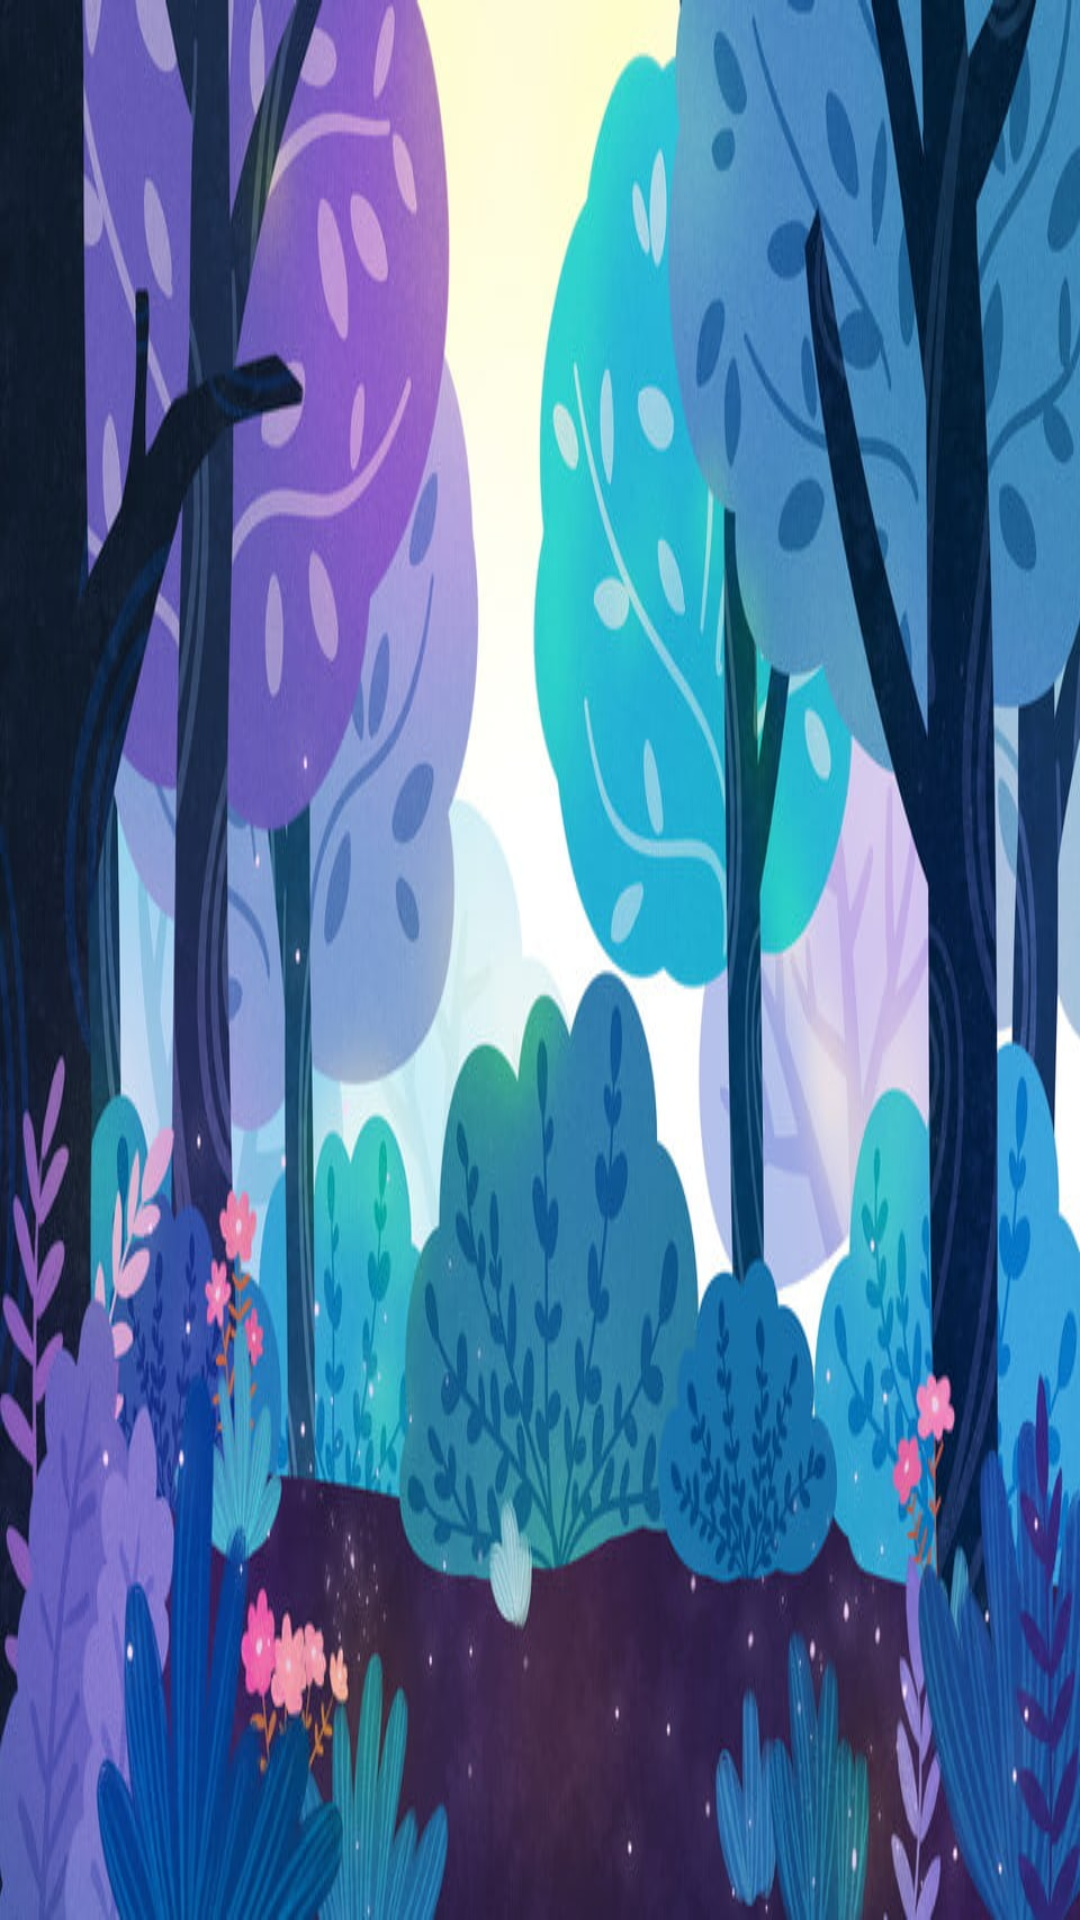

Layout XML and referenced resources for this Android screen:
<!-- AndroidManifest.xml: application theme Theme.App_doctruyen -->
<!-- res/layout/activity_manxoatruyen.xml -->
<?xml version="1.0" encoding="utf-8"?>
<LinearLayout xmlns:android="http://schemas.android.com/apk/res/android"
    xmlns:app="http://schemas.android.com/apk/res-auto"
    xmlns:tools="http://schemas.android.com/tools"
    android:layout_width="match_parent"
    android:layout_height="match_parent"
    android:orientation="vertical"
    android:background="@drawable/xoabackground"
    tools:context=".Manxoatruyen">
    <ListView
        android:id="@+id/listviewxoa"
        android:layout_width="match_parent"
        android:layout_height="match_parent"></ListView>
</LinearLayout>
<!-- resources referenced by this layout -->
<resources>
  <!-- drawable xoabackground: jpg bitmap (drawable, 97537 bytes) -->
  <style name="Theme.App_doctruyen" parent="Theme.MaterialComponents.NoActionBar">
          
          <item name="colorPrimary">@color/purple_500</item>
          <item name="colorPrimaryVariant">@color/purple_700</item>
          <item name="colorOnPrimary">@color/white</item>
          
          <item name="colorSecondary">@color/teal_200</item>
          <item name="colorSecondaryVariant">@color/teal_700</item>
          <item name="colorOnSecondary">@color/black</item>
          
          <item name="android:statusBarColor">?attr/colorPrimaryVariant</item>
          
      </style>
  <!-- not gathered from this repository: default colours our renderer supplied (Android Studio template values) -->
  <color name="purple_500">#FF6200EE</color>
  <color name="purple_700">#FF3700B3</color>
  <color name="teal_200">#FF03DAC5</color>
  <color name="teal_700">#FF018786</color>
  <color name="black">#FF000000</color>
  <color name="white">#FFFFFFFF</color>
</resources>
